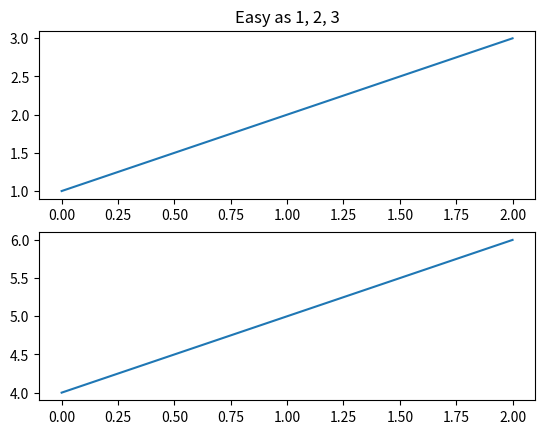
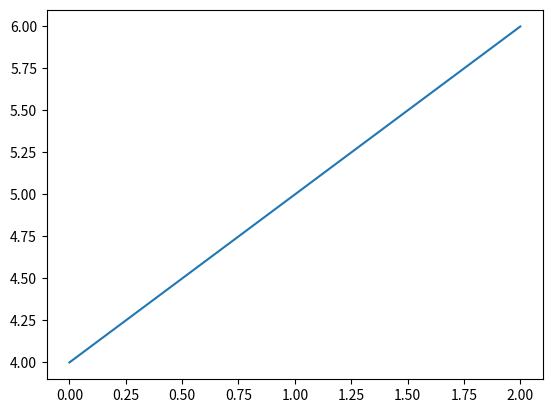
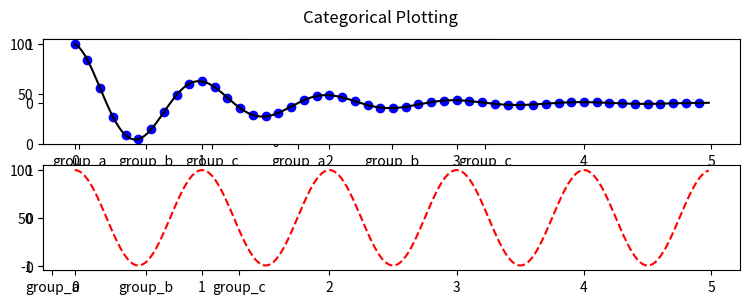
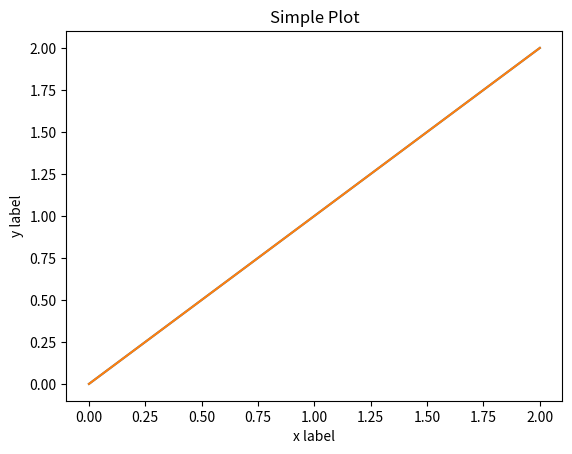

Reproduce these figures in Python, in order.
import matplotlib.pyplot as plt
import numpy as np
x = np.linspace(0, 2, 100)


#%%
fig = plt.figure() # no axes
fig, ax = plt.subplots() # single axes
fig, ax = plt.subplots(2, 2) # 2*2 axes
fig, (ax1, ax2) = plt.subplots(1, 2)
fig.show()

#%%
names = ['group_a', 'group_b', 'group_c']
values = [1, 10, 100]

plt.figure(figsize=(9, 3)) # 가로, 세로 비율

plt.subplot(231) # x축 갯수, y축 갯수, index
plt.bar(names, values)
plt.subplot(232)
plt.scatter(names, values)
plt.subplot(234)
plt.plot(names, values)
plt.suptitle('Categorical Plotting')
plt.show()

#%%
def f(t):
    return np.exp(-t) * np.cos(2*np.pi*t)

t1 = np.arange(0.0, 5.0, 0.1)
t2 = np.arange(0.0, 5.0, 0.02)

plt.subplot(211)
plt.plot(t1, f(t1), 'bo', t2, f(t2), 'k')

plt.subplot(212)
plt.plot(t2, np.cos(2*np.pi*t2), 'r--')
plt.show()

#%% multiple plot
# todo 2개가 다 안나옴.
import matplotlib.pyplot as plt
plt.figure(1)                # the first figure
plt.subplot(211)             # the first subplot in the first figure
plt.plot([1, 2, 3])
plt.subplot(212)             # the second subplot in the first figure
plt.plot([4, 5, 6])


plt.figure(2)                # a second figure
plt.plot([4, 5, 6])          # creates a subplot() by default

plt.figure(1)                # figure 1 current; subplot(212) still current
plt.subplot(211)             # make subplot(211) in figure1 current
plt.title('Easy as 1, 2, 3') # subplot 211 title

#%% OO-style : for non-interactive plotting

# Note that even in the OO-style, we use `.pyplot.figure` to create the figure.
fig, ax = plt.subplots()  # Create a figure and an axes.
ax.plot(x, x, label='linear')  # Plot some data on the axes.
ax.set_xlabel('x label')  # Add an x-label to the axes.
ax.set_ylabel('y label')  # Add a y-label to the axes.
ax.set_title("Simple Plot")  # Add a title to the axes.
fig.show()


#%% pyplot style : for interactive plotting
# - 하나의 axes만 있는 듯? 그래서, 간편하게, 하나의 통계치를 보고 싶을 때, axes를 정의하지 않고, 사용.
plt.ion()
plt.plot(x, x, label='linear')  # Plot some data on the (implicit) axes.
plt.xlabel('x label')
plt.ylabel('y label')
plt.title("Simple Plot")
plt.show()# 현재의 axes위에 추가로 그린 후, 캐시를 삭제해서, 다음에 그릴 때, 추가로 그리지 않고, 새로 그리게 한다.
